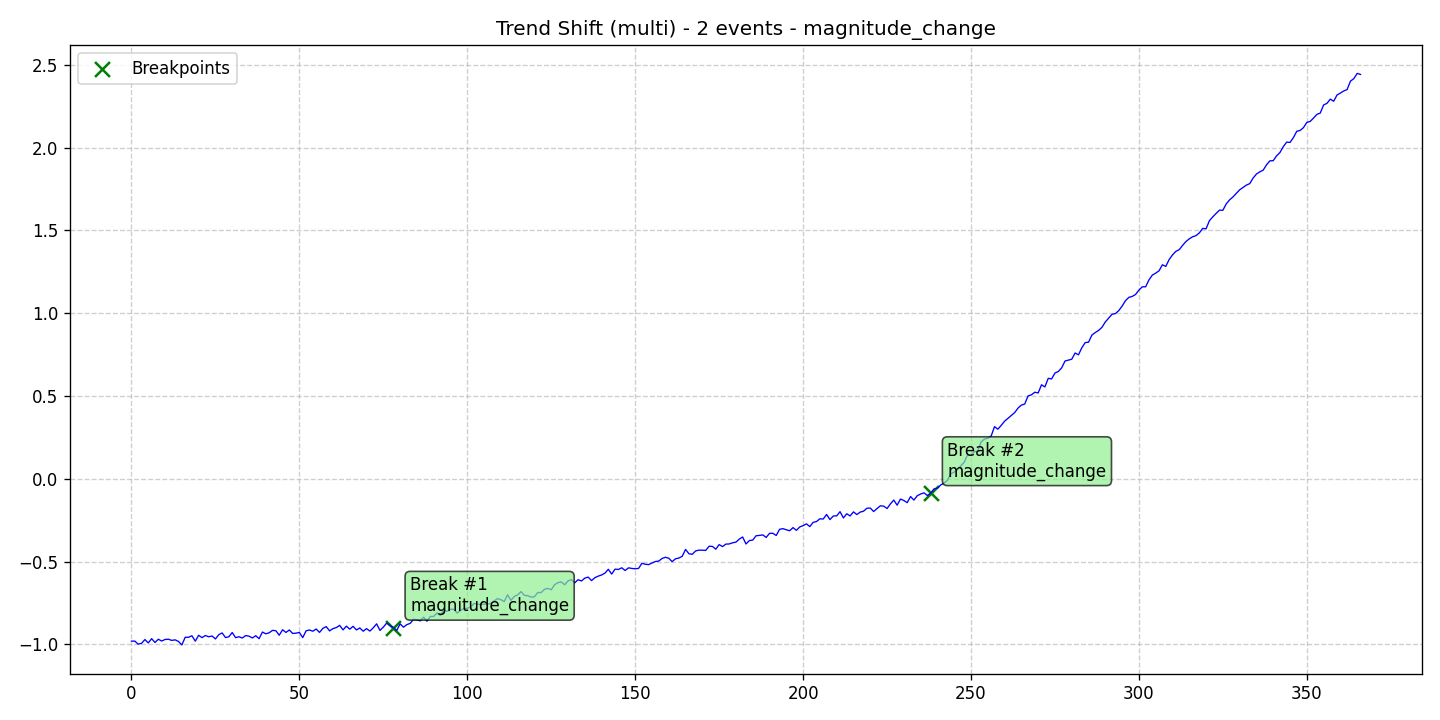

Source data for this figure (header and first rows):
data, stationary, det_lin_up, det_lin_down, det_quad, det_cubic, det_exp, det_damped, stoc_trend, volatility, single_seas, multiple_seas, point_anom_single, point_anom_multi, collect_anom, context_anom, mean_shift, var_shift, trend_shift, date, is_break, is_anomaly, is_multi, location_beginning
-0.9804, 0, 0, 0, 0, 0, 0, 0, 0, 0, 0, 0, 0, 0, 0, 0, 0, 0, 1, 2020-01-01, 0, 0, 1, 0
-0.9802, 0, 0, 0, 0, 0, 0, 0, 0, 0, 0, 0, 0, 0, 0, 0, 0, 0, 1, 2020-01-02, 0, 0, 1, 0
-0.9986, 0, 0, 0, 0, 0, 0, 0, 0, 0, 0, 0, 0, 0, 0, 0, 0, 0, 1, 2020-01-03, 0, 0, 1, 0
-0.9937, 0, 0, 0, 0, 0, 0, 0, 0, 0, 0, 0, 0, 0, 0, 0, 0, 0, 1, 2020-01-04, 0, 0, 1, 0
-0.9708, 0, 0, 0, 0, 0, 0, 0, 0, 0, 0, 0, 0, 0, 0, 0, 0, 0, 1, 2020-01-05, 0, 0, 1, 0
-0.9912, 0, 0, 0, 0, 0, 0, 0, 0, 0, 0, 0, 0, 0, 0, 0, 0, 0, 1, 2020-01-06, 0, 0, 1, 0
-0.9654, 0, 0, 0, 0, 0, 0, 0, 0, 0, 0, 0, 0, 0, 0, 0, 0, 0, 1, 2020-01-07, 0, 0, 1, 0
-0.9885, 0, 0, 0, 0, 0, 0, 0, 0, 0, 0, 0, 0, 0, 0, 0, 0, 0, 1, 2020-01-08, 0, 0, 1, 0
-0.9689, 0, 0, 0, 0, 0, 0, 0, 0, 0, 0, 0, 0, 0, 0, 0, 0, 0, 1, 2020-01-09, 0, 0, 1, 0
-0.9797, 0, 0, 0, 0, 0, 0, 0, 0, 0, 0, 0, 0, 0, 0, 0, 0, 0, 1, 2020-01-10, 0, 0, 1, 0
-0.9704, 0, 0, 0, 0, 0, 0, 0, 0, 0, 0, 0, 0, 0, 0, 0, 0, 0, 1, 2020-01-11, 0, 0, 1, 0
-0.9687, 0, 0, 0, 0, 0, 0, 0, 0, 0, 0, 0, 0, 0, 0, 0, 0, 0, 1, 2020-01-12, 0, 0, 1, 0
-0.976, 0, 0, 0, 0, 0, 0, 0, 0, 0, 0, 0, 0, 0, 0, 0, 0, 0, 1, 2020-01-13, 0, 0, 1, 0
-0.9725, 0, 0, 0, 0, 0, 0, 0, 0, 0, 0, 0, 0, 0, 0, 0, 0, 0, 1, 2020-01-14, 0, 0, 1, 0
-0.9823, 0, 0, 0, 0, 0, 0, 0, 0, 0, 0, 0, 0, 0, 0, 0, 0, 0, 1, 2020-01-15, 0, 0, 1, 0
-1.003, 0, 0, 0, 0, 0, 0, 0, 0, 0, 0, 0, 0, 0, 0, 0, 0, 0, 1, 2020-01-16, 0, 0, 1, 0
-0.9571, 0, 0, 0, 0, 0, 0, 0, 0, 0, 0, 0, 0, 0, 0, 0, 0, 0, 1, 2020-01-17, 0, 0, 1, 0
-0.957, 0, 0, 0, 0, 0, 0, 0, 0, 0, 0, 0, 0, 0, 0, 0, 0, 0, 1, 2020-01-18, 0, 0, 1, 0
-0.9479, 0, 0, 0, 0, 0, 0, 0, 0, 0, 0, 0, 0, 0, 0, 0, 0, 0, 1, 2020-01-19, 0, 0, 1, 0
-0.9805, 0, 0, 0, 0, 0, 0, 0, 0, 0, 0, 0, 0, 0, 0, 0, 0, 0, 1, 2020-01-20, 0, 0, 1, 0
-0.945, 0, 0, 0, 0, 0, 0, 0, 0, 0, 0, 0, 0, 0, 0, 0, 0, 0, 1, 2020-01-21, 0, 0, 1, 0
-0.9591, 0, 0, 0, 0, 0, 0, 0, 0, 0, 0, 0, 0, 0, 0, 0, 0, 0, 1, 2020-01-22, 0, 0, 1, 0
-0.9464, 0, 0, 0, 0, 0, 0, 0, 0, 0, 0, 0, 0, 0, 0, 0, 0, 0, 1, 2020-01-23, 0, 0, 1, 0
-0.954, 0, 0, 0, 0, 0, 0, 0, 0, 0, 0, 0, 0, 0, 0, 0, 0, 0, 1, 2020-01-24, 0, 0, 1, 0
-0.9494, 0, 0, 0, 0, 0, 0, 0, 0, 0, 0, 0, 0, 0, 0, 0, 0, 0, 1, 2020-01-25, 0, 0, 1, 0
-0.9672, 0, 0, 0, 0, 0, 0, 0, 0, 0, 0, 0, 0, 0, 0, 0, 0, 0, 1, 2020-01-26, 0, 0, 1, 0
-0.9413, 0, 0, 0, 0, 0, 0, 0, 0, 0, 0, 0, 0, 0, 0, 0, 0, 0, 1, 2020-01-27, 0, 0, 1, 0
-0.931, 0, 0, 0, 0, 0, 0, 0, 0, 0, 0, 0, 0, 0, 0, 0, 0, 0, 1, 2020-01-28, 0, 0, 1, 0
-0.9589, 0, 0, 0, 0, 0, 0, 0, 0, 0, 0, 0, 0, 0, 0, 0, 0, 0, 1, 2020-01-29, 0, 0, 1, 0
-0.954, 0, 0, 0, 0, 0, 0, 0, 0, 0, 0, 0, 0, 0, 0, 0, 0, 0, 1, 2020-01-30, 0, 0, 1, 0
-0.9283, 0, 0, 0, 0, 0, 0, 0, 0, 0, 0, 0, 0, 0, 0, 0, 0, 0, 1, 2020-01-31, 0, 0, 1, 0
-0.9593, 0, 0, 0, 0, 0, 0, 0, 0, 0, 0, 0, 0, 0, 0, 0, 0, 0, 1, 2020-02-01, 0, 0, 1, 0
-0.9539, 0, 0, 0, 0, 0, 0, 0, 0, 0, 0, 0, 0, 0, 0, 0, 0, 0, 1, 2020-02-02, 0, 0, 1, 0
-0.9615, 0, 0, 0, 0, 0, 0, 0, 0, 0, 0, 0, 0, 0, 0, 0, 0, 0, 1, 2020-02-03, 0, 0, 1, 0
-0.9468, 0, 0, 0, 0, 0, 0, 0, 0, 0, 0, 0, 0, 0, 0, 0, 0, 0, 1, 2020-02-04, 0, 0, 1, 0
-0.9502, 0, 0, 0, 0, 0, 0, 0, 0, 0, 0, 0, 0, 0, 0, 0, 0, 0, 1, 2020-02-05, 0, 0, 1, 0
-0.9612, 0, 0, 0, 0, 0, 0, 0, 0, 0, 0, 0, 0, 0, 0, 0, 0, 0, 1, 2020-02-06, 0, 0, 1, 0
-0.9478, 0, 0, 0, 0, 0, 0, 0, 0, 0, 0, 0, 0, 0, 0, 0, 0, 0, 1, 2020-02-07, 0, 0, 1, 0
-0.9655, 0, 0, 0, 0, 0, 0, 0, 0, 0, 0, 0, 0, 0, 0, 0, 0, 0, 1, 2020-02-08, 0, 0, 1, 0
-0.9255, 0, 0, 0, 0, 0, 0, 0, 0, 0, 0, 0, 0, 0, 0, 0, 0, 0, 1, 2020-02-09, 0, 0, 1, 0
-0.9361, 0, 0, 0, 0, 0, 0, 0, 0, 0, 0, 0, 0, 0, 0, 0, 0, 0, 1, 2020-02-10, 0, 0, 1, 0
-0.9299, 0, 0, 0, 0, 0, 0, 0, 0, 0, 0, 0, 0, 0, 0, 0, 0, 0, 1, 2020-02-11, 0, 0, 1, 0
-0.9154, 0, 0, 0, 0, 0, 0, 0, 0, 0, 0, 0, 0, 0, 0, 0, 0, 0, 1, 2020-02-12, 0, 0, 1, 0
-0.9174, 0, 0, 0, 0, 0, 0, 0, 0, 0, 0, 0, 0, 0, 0, 0, 0, 0, 1, 2020-02-13, 0, 0, 1, 0
-0.9449, 0, 0, 0, 0, 0, 0, 0, 0, 0, 0, 0, 0, 0, 0, 0, 0, 0, 1, 2020-02-14, 0, 0, 1, 0
-0.9117, 0, 0, 0, 0, 0, 0, 0, 0, 0, 0, 0, 0, 0, 0, 0, 0, 0, 1, 2020-02-15, 0, 0, 1, 0
-0.9279, 0, 0, 0, 0, 0, 0, 0, 0, 0, 0, 0, 0, 0, 0, 0, 0, 0, 1, 2020-02-16, 0, 0, 1, 0
-0.913, 0, 0, 0, 0, 0, 0, 0, 0, 0, 0, 0, 0, 0, 0, 0, 0, 0, 1, 2020-02-17, 0, 0, 1, 0
-0.9339, 0, 0, 0, 0, 0, 0, 0, 0, 0, 0, 0, 0, 0, 0, 0, 0, 0, 1, 2020-02-18, 0, 0, 1, 0
-0.9322, 0, 0, 0, 0, 0, 0, 0, 0, 0, 0, 0, 0, 0, 0, 0, 0, 0, 1, 2020-02-19, 0, 0, 1, 0
-0.928, 0, 0, 0, 0, 0, 0, 0, 0, 0, 0, 0, 0, 0, 0, 0, 0, 0, 1, 2020-02-20, 0, 0, 1, 0
-0.959, 0, 0, 0, 0, 0, 0, 0, 0, 0, 0, 0, 0, 0, 0, 0, 0, 0, 1, 2020-02-21, 0, 0, 1, 0
-0.9182, 0, 0, 0, 0, 0, 0, 0, 0, 0, 0, 0, 0, 0, 0, 0, 0, 0, 1, 2020-02-22, 0, 0, 1, 0
-0.913, 0, 0, 0, 0, 0, 0, 0, 0, 0, 0, 0, 0, 0, 0, 0, 0, 0, 1, 2020-02-23, 0, 0, 1, 0
-0.9205, 0, 0, 0, 0, 0, 0, 0, 0, 0, 0, 0, 0, 0, 0, 0, 0, 0, 1, 2020-02-24, 0, 0, 1, 0
-0.9071, 0, 0, 0, 0, 0, 0, 0, 0, 0, 0, 0, 0, 0, 0, 0, 0, 0, 1, 2020-02-25, 0, 0, 1, 0
-0.9277, 0, 0, 0, 0, 0, 0, 0, 0, 0, 0, 0, 0, 0, 0, 0, 0, 0, 1, 2020-02-26, 0, 0, 1, 0
-0.9032, 0, 0, 0, 0, 0, 0, 0, 0, 0, 0, 0, 0, 0, 0, 0, 0, 0, 1, 2020-02-27, 0, 0, 1, 0
-0.8928, 0, 0, 0, 0, 0, 0, 0, 0, 0, 0, 0, 0, 0, 0, 0, 0, 0, 1, 2020-02-28, 0, 0, 1, 0
-0.9185, 0, 0, 0, 0, 0, 0, 0, 0, 0, 0, 0, 0, 0, 0, 0, 0, 0, 1, 2020-02-29, 0, 0, 1, 0
... 307 more rows
